Dataset: classification (GitHub, yzdgit/dates). Classes: ajwa dates, galaxy dates, medjool dates, meneifi dates, nabtat ali dates, rutab dates, shaishe dates, sokari dates, sugaey dates.

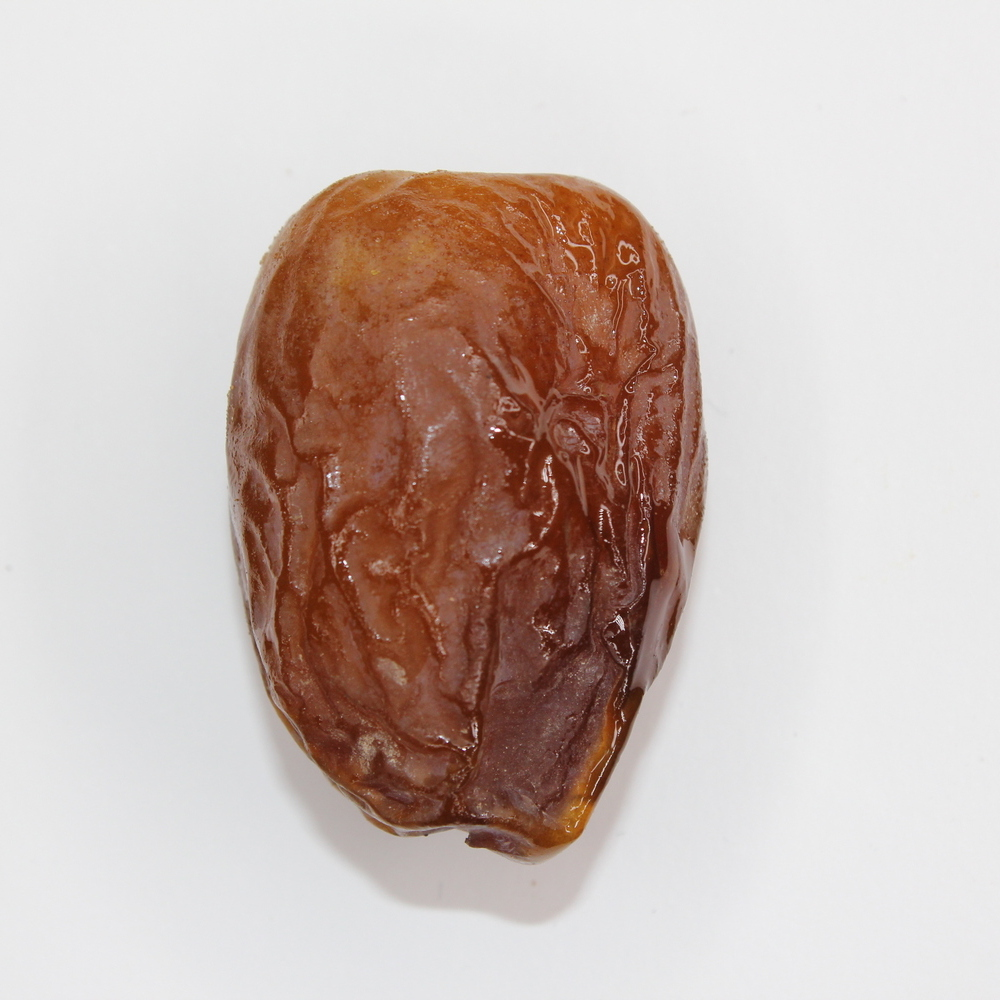
Label: medjool dates

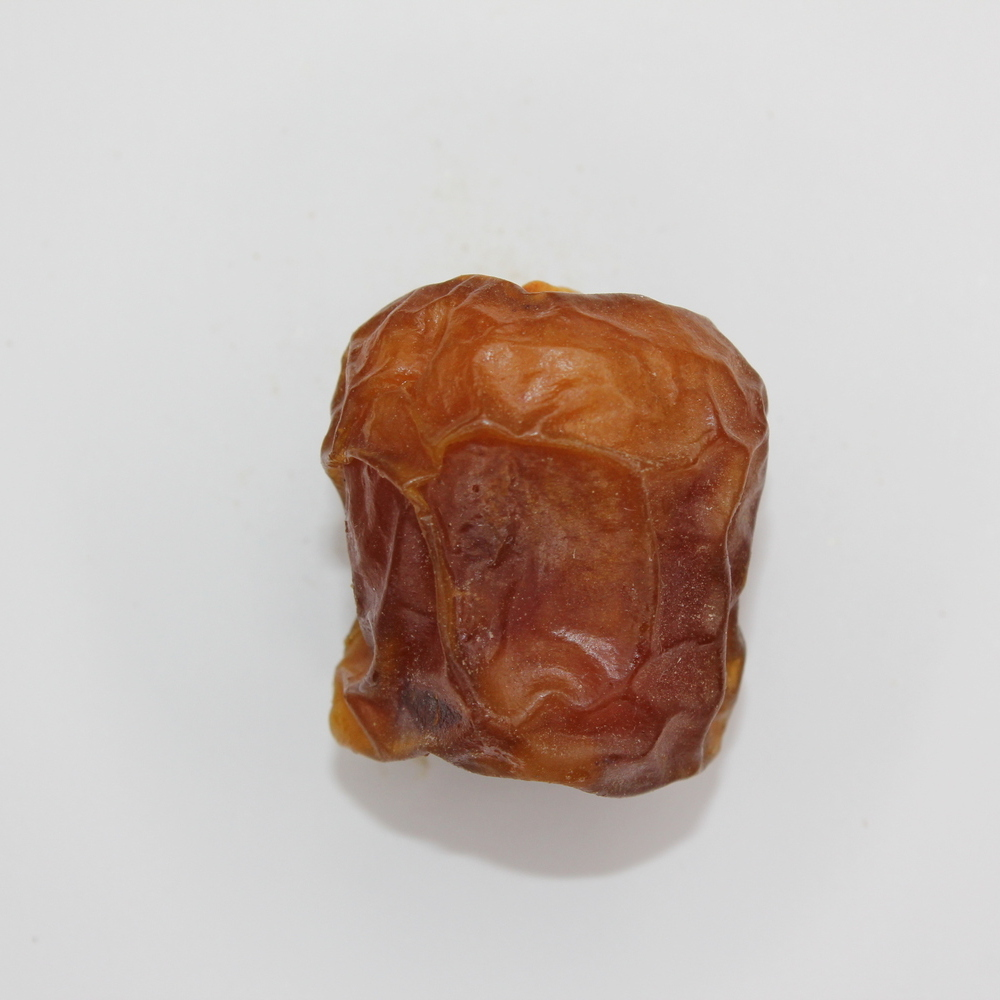
Label: galaxy dates

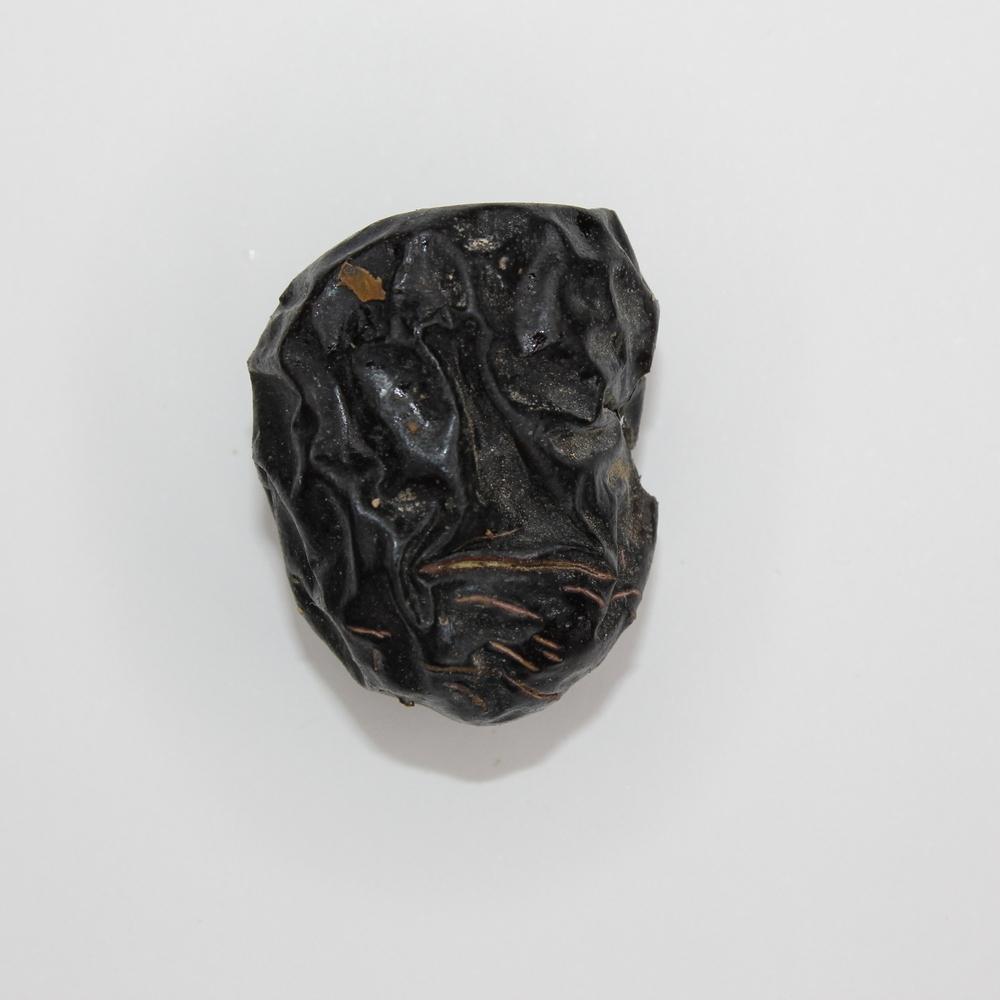
Label: ajwa dates

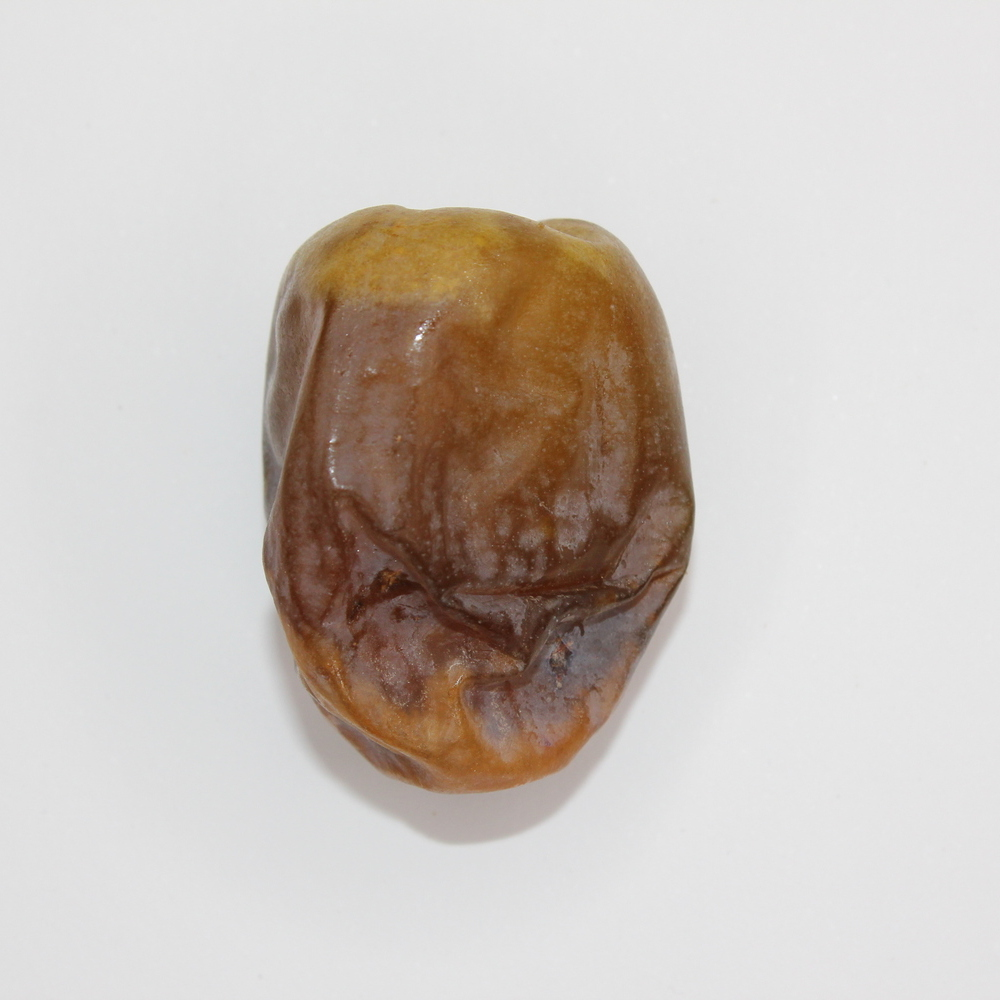
Label: shaishe dates

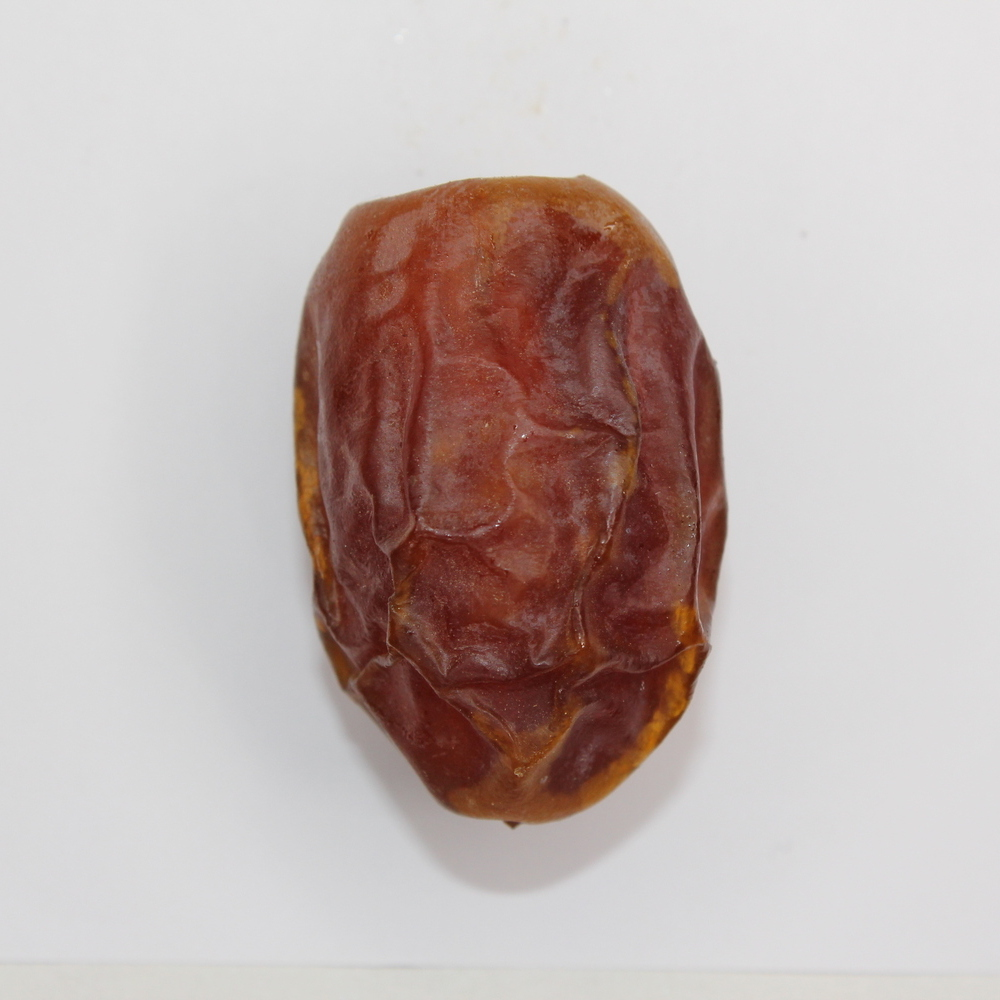
Label: meneifi dates

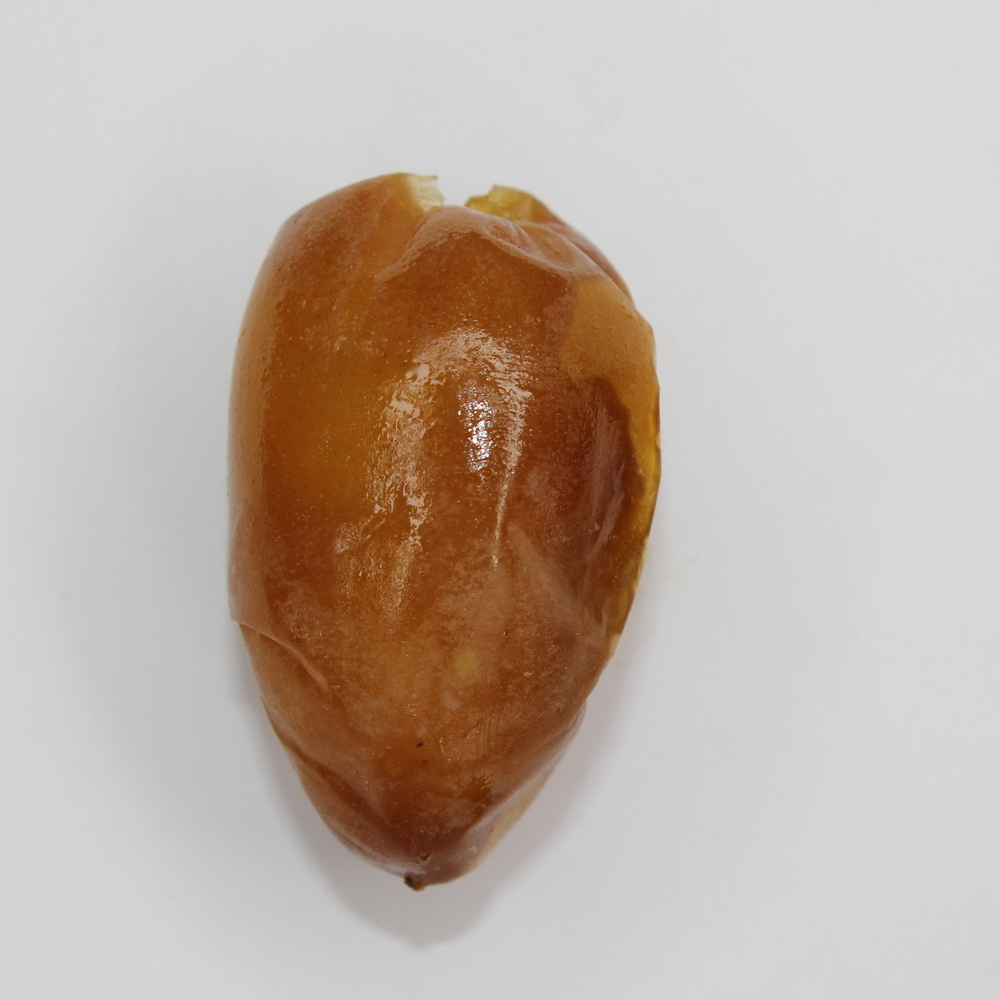
Label: rutab dates
